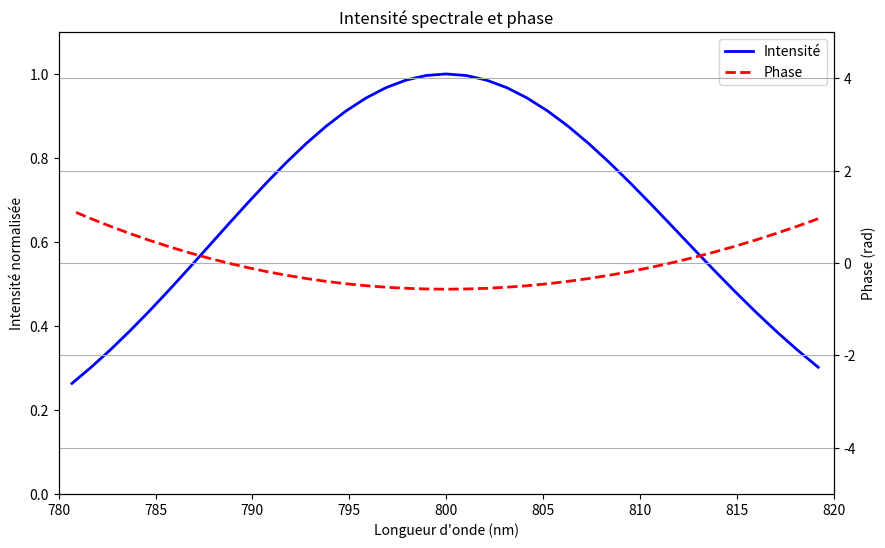

Write the Python code that produced this figure. (Note: this script raises an exception after producing the figure.)
#!/usr/bin/env python3
# -*- coding: utf-8 -*-
"""
Created on Wed Oct 23 18:27:20 2024

@author: isabella
"""
import numpy as np
import matplotlib.pyplot as plt
from scipy.fftpack import fft, ifft, fftshift, ifftshift
import matplotlib.pyplot as plt


#%% Étape 1: Création d'un pulse gaussien
def generate_gaussian_pulse(omega, omega_0, phi_coeff, sigma_omega):
    """
    Création d'un pulse Gaussien dans le domaine des fréquences 
    Les paramètres:
        omega : array --> Fréquences angulaires (rad/fs)
        omega_0 : float --> Fréquence centrale (rad/fs)
        phi_coeff : dict --> Dictionnaire contrant les coefficients du polynôme de phase
        {0: phi_0 (rad), 1:phi_1 (fs), 2: phi_2 (fs^2),...}
    La fonction retourne E_omega : array --> Champ électrique dans le domaine des fréquences
    """
    
    # Calcul de l'amplitudes gaussienne centrée sur omega_0
    E_omega = np.exp(-(omega - omega_0)**2 / (2 * sigma_omega**2))
    
    # Calcul de la phase spectrale totale
    phi = np.sum([coeff * (omega - omega_0)**order
                  for order, coeff in phi_coeff.items()], axis=0)
    
    return E_omega* np.exp(1j * phi)

# Graphique de l'intensité spectral en fonction de la phase

def plot_spectral_intensity_and_phase(omega, E_omega):
    """
    Visualise l'intensité spectrale et la phase du pulse sur le même graphique
    en fonction de la longueur d'onde
    """
    # Conversion des fréquences en longueurs d'onde
    c = 3e8 # m/s
    mask = np.abs(omega) > 1e-10 # Évite la division par 0
    wavelength = np.zeros_like(omega)
    wavelength[mask] = 2 * np.pi * c *1e-15 / omega[mask] * 1e9  # conversion en nm
    
    # Calcul de l'intensité et de la phase
    intensity = np.abs(E_omega)**2
    phase = np.unwrap(np.angle(E_omega)) #rad
    
    # Filtrage et normalisation de l'intensité
    valid_mask = (wavelength >= 780) & (wavelength <= 820) & mask
    wavelength = wavelength[valid_mask]
    intensity = intensity[valid_mask]
    #intensity = intensity[valid_mask] / np.max(intensity[valid_mask])
    phase = phase[valid_mask] - np.mean(phase[valid_mask])
    
    # Création de la figure avec deux axes y partageant le même axe x
    fig, ax1 = plt.subplots(figsize=(10, 6))
    ax2 = ax1.twinx()
    
    # Plot de l'intensité sur l'axe gauche
    ax1.plot(wavelength, intensity, 'b-', linewidth=2, label='Intensité')
    ax1.set_xlabel('Longueur d\'onde (nm)')
    ax1.set_ylabel('Intensité normalisée')
    
    # Plot de la phase sur l'axe droit
    ax2.plot(wavelength, phase, 'r--', linewidth=2, label='Phase')
    ax2.set_ylabel('Phase (rad)')
    
    # Configuration des limites et grille
    ax1.set_xlim(780, 820)
    ax1.set_ylim(0, 1.1)
    ax2.set_ylim(-5, 5)
    
    # Ajout des légendes
    lines1, labels1 = ax1.get_legend_handles_labels()
    lines2, labels2 = ax2.get_legend_handles_labels()
    ax1.legend(lines1 + lines2, labels1 + labels2, loc='upper right')

    
    plt.title('Intensité spectrale et phase')
    plt.grid(True)
    plt.show()
    


#%% Étape 2 : Génération des trois champs
def generate_three_fields(omega, E_omega, omega_0):
    """
    Création de trois champs avec différentes phases spectrales
    """
    # Définition des chirps
    phi2_1 = 0 #fs^2
    phi2_2 = 0 #fs^2
    phi2_3 = 0 #fs^2
    
    # Normalisation des fréquences pour éviter l'overflow
    delta_omega = omega - omega_0
    delta_omega_norm = delta_omega * 1e-1  # Réduction de l'échelle
    
    E1_omega = E_omega * np.exp(1j * 0.5 * phi2_1 * delta_omega_norm**2)
    E2_omega = E_omega * np.exp(1j * 0.5 * phi2_2 * delta_omega_norm**2)
    E3_omega = E_omega * np.exp(1j * 0.5 * phi2_3 * delta_omega_norm**2)
    
    # Champ dans l'espace des phases
    E1_t = ifft(ifftshift(E1_omega))
    E2_t = ifft(ifftshift(E2_omega))
    E3_t = ifft(ifftshift(E3_omega))
    
    #print("Max de E1:", np.max(np.abs(E1_t)))
    #print("Max de E2:", np.max(np.abs(E2_t)))
    #print("Max de E3:", np.max(np.abs(E3_t)))
    
    return E1_t, E2_t, E3_t, E1_omega, E2_omega, E3_omega

#%% Étape 3: Calculer le signal TG-FROG
def tg_frog(E1_t, E2_t, E3_t, t, tau, omega):
    """
    Calcule le signal TG-FROG
    """
    N = len(t)
    signal_t_tau = np.zeros((N, len(tau)), dtype=complex)
    
    for i, delay in enumerate(tau):
        # Calculer le nombre de points de décalage
        shift_points = int(delay / (t[1] - t[0]))
        
        # décaler E2_t en utilisant np.roll()
        E2_delayed_t = np.roll(E2_t, shift_points)
        
        
        
        # Application du délai
        #E2_freq = fftshift(fft(E2_t))
        #E2_delayed_freq = E2_freq * np.exp(-1j * omega * delay)
        #E2_delayed_t = ifft(ifftshift(E2_delayed_freq))
        
        # Calcul du signal TG-FROG
        signal_t_tau[:, i] = E1_t * np.conj(E2_delayed_t) * E3_t
    
    return signal_t_tau

#%% Étape 4: Résultats
"""def plot_frog_trace(signal_t_tau, t, tau, title="Trace FROG"):
    
    intensity = np.abs(signal_t_tau)**2
    
    t_mask = (t >= -100) & (t <= 100)
    intensity_plot = intensity[t_mask, :]
    t_plot = t[t_mask]
    
    # Normalisation
    intensity_plot = intensity_plot / np.max(intensity_plot) 
    
    plt.figure(figsize=(10, 6))
    plt.pcolormesh(tau, t_plot, intensity_plot, 
                   shading='auto', cmap='jet', vmin=0, vmax=1)
    plt.colorbar(label='Intensité normalisée')
    plt.xlabel('Délai τ (fs)')
    plt.ylabel('Temps t (fs)')
    plt.title(title)
    plt.tight_layout()
    plt.show()
    
"""
def plot_frog_trace(signal_t_tau, t, tau, omega, title="Trace FROG"):
    """
    Trace la FROG en fonction du délai tau et de la longueur d'onde.
    """
    c = 3e8  # Vitesse de la lumière (m/s)
    wavelength = 2 * np.pi * c / (omega * 1e-15 * 1e9)  # Conversion en nm

    # Masque pour les longueurs d'onde valides (par exemple 780 nm à 820 nm)
    valid_mask = (wavelength >= 780) & (wavelength <= 820)
    wavelength = wavelength[valid_mask]

    # Extraction du signal FROG pour les longueurs d'onde valides
    intensity = np.abs(signal_t_tau)**2
    intensity = intensity[valid_mask, :]  # Application du masque

    # Normalisation
    max_intensity = np.max(intensity)
    if max_intensity > 0:
        intensity = intensity / max_intensity

    # Tracé du graphe
    plt.figure(figsize=(10, 6))
    plt.pcolormesh(tau, wavelength, intensity, shading='auto', cmap='jet')
    plt.colorbar(label="Intensité normalisée")
    plt.xlabel("Délai τ (fs)")
    plt.ylabel("Longueur d'onde (nm)")
    plt.title(title)
    plt.tight_layout()
    plt.show()




#%% Fonction pour les paramètres de la simulation    
    
def main():
    # Paramètres de simulation
    N = 2048
    dt = 1.0 # fs
    t = np.linspace(-N/2 * dt, N/2 * dt, N)
    
    # Calcul de la fréquence centrale pour 800nm
    c = 3e8 #m/s
    lambda_0 = 800e-9 #m
    omega_0 = 2 * np.pi * c / lambda_0 * 1e-15 #rad/fs
    dw = 2 * np.pi/ (N * dt)
    omega = dw * (np.arange(N) - N/2)
    
    # Création d'une plage de fréquences centrée autour de omega_0
    delta_lambda = 40e-9  # m 
    delta_omega = 2 * np.pi * c * delta_lambda/ (lambda_0**2) * 1e-15
    sigma_omega = delta_omega / 2.335
    
    # Définition des paramètres du pulse initial
    phi = {0: 0, 1: 0, 2: 500}  # Coefficients de phase phi0: rad, phi1: s, phi2: s^2
    
    # Génération du pulse
    E_omega = generate_gaussian_pulse(omega, omega_0, phi, sigma_omega)
    
    # Visualisation
    plot_spectral_intensity_and_phase(omega, E_omega)
    
    E1_t, E2_t, E3_t, E1_omega, E2_omega, E3_omega = generate_three_fields(omega, E_omega, omega_0)
    
    tau = np.linspace(-20, 20, 200) # fs
    signal_t_tau = tg_frog(E1_t, E2_t, E3_t, t, tau, omega)
    plot_frog_trace(signal_t_tau, t, tau, omega)

if __name__ == "__main__":
    main()
    
    
    
    
    
    

    
    
    
    



    


    




